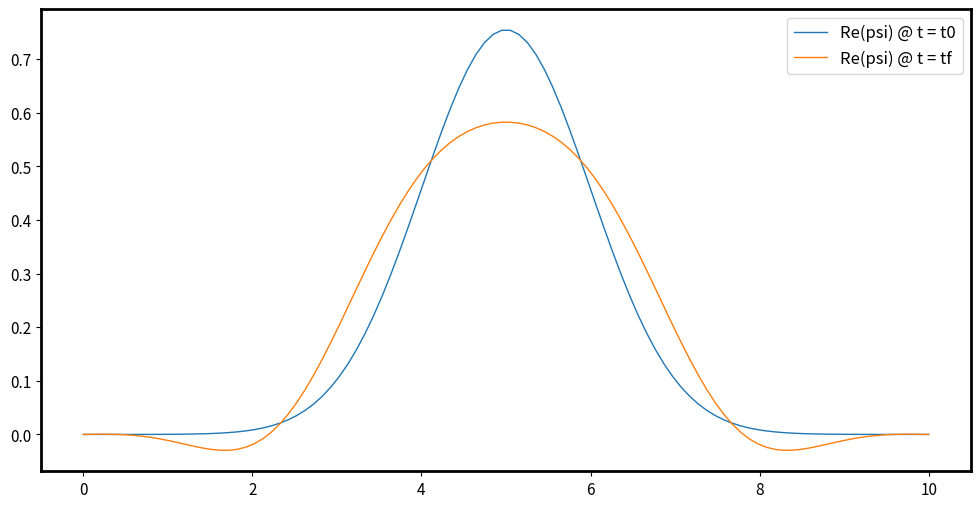

Source code (Python):
import numpy as np
import matplotlib.pyplot as plt

# Set figure parameters for all plots
newParams = {'figure.figsize'  : (12, 6),  # Figure size
             'figure.dpi'      : 200,      # figure resolution
             'axes.titlesize'  : 20,       # fontsize of title
             'axes.labelsize'  : 11,       # fontsize of axes labels
             'axes.linewidth'  : 2,        # width of the figure box lines
             'lines.linewidth' : 1,        # width of the plotted lines
             'savefig.dpi'     : 200,      # resolution of a figured saved using plt.savefig(filename)
             'ytick.labelsize' : 11,       # fontsize of tick labels on y axis
             'xtick.labelsize' : 11,       # fontsize of tick labels on x axis
             'legend.fontsize' : 12,       # fontsize of labels in legend
             'legend.frameon'  : True,     # activate frame on lengend?
            }
plt.rcParams.update(newParams) # Set new plotting parameters

# Parameters
N = 100  # Number of spatial points
dt = 0.001  # Time step
dx = 0.1  # Spatial step
hbar = 1.0
m = 1.0

# Spatial grid
x = np.linspace(0, N*dx, N)

# Potential: infinite square well
V = np.zeros(N)
V[0] = np.inf
V[-1] = np.inf


# Construct the Hamiltonian matrix (Complex Matrix)
c = -hbar**2 / (2 * m * dx**2)
H = np.zeros((N, N), dtype=complex)
for i in range(1, N - 1):
    H[i, i] = 2 * c + V[i]
    H[i, i + 1] = -c
    H[i, i - 1] = -c

# Boundary Conditions (Dirichlet - wavefunction is zero at the edges)
H[0,0] = 1e30 # effectively infinite potential, force the solution to be zero at the boundary
H[-1,-1] = 1e30

# Identity matrix
I = np.identity(N, dtype=complex)

# Create matrices A and B
A = I + (1j/2) * H * dt  # 1j represents the imaginary unit
B = I - (1j/2) * H * dt

# Initial wave-function: Gaussian
psi = np.exp(-((x - N*dx/2)**2) / 2)
psi = psi / np.sqrt(np.sum(np.abs(psi)**2) * dx)  # Normalized Gaussian

# Time evolution
num_steps = 1000
psi_total = []
for n in range(num_steps):
    # Solve the linear system
    psi = np.linalg.solve(A, B @ psi)

    # Normalize the wave-function (important for stability)
    psi = psi / np.sqrt(np.sum(np.abs(psi)**2) * dx)

    psi_total.append(psi)

    # You can plot psi here to visualize the evolution
    # if n % 100 == 0:
    #     plt.plot(x, np.abs(psi)**2)  # Plot probability density
    #     plt.show()
# Plot several wave-functions
plt.figure()
plt.plot(x, np.real(psi_total[0]), label='Re(psi) @ t = t0')
plt.plot(x, np.real(psi_total[-1]), label='Re(psi) @ t = tf')
plt.legend()
plt.show()

for i in range(num_steps):
    if i % 100 == 0:
        # print("P2 Norm at t = {}-----------".format(i))
        integral = np.trapezoid(np.abs(psi_total[i])**2, dx=dx)
        if (integral - 1) <= 1e-9:
            print("-----Norm is conserved-----")
            print("P2 Norm at t = {:0.1f}: {:.5f} ".format(i, integral))
        else:
            print("-----Norm is not conserved-----")
            break


